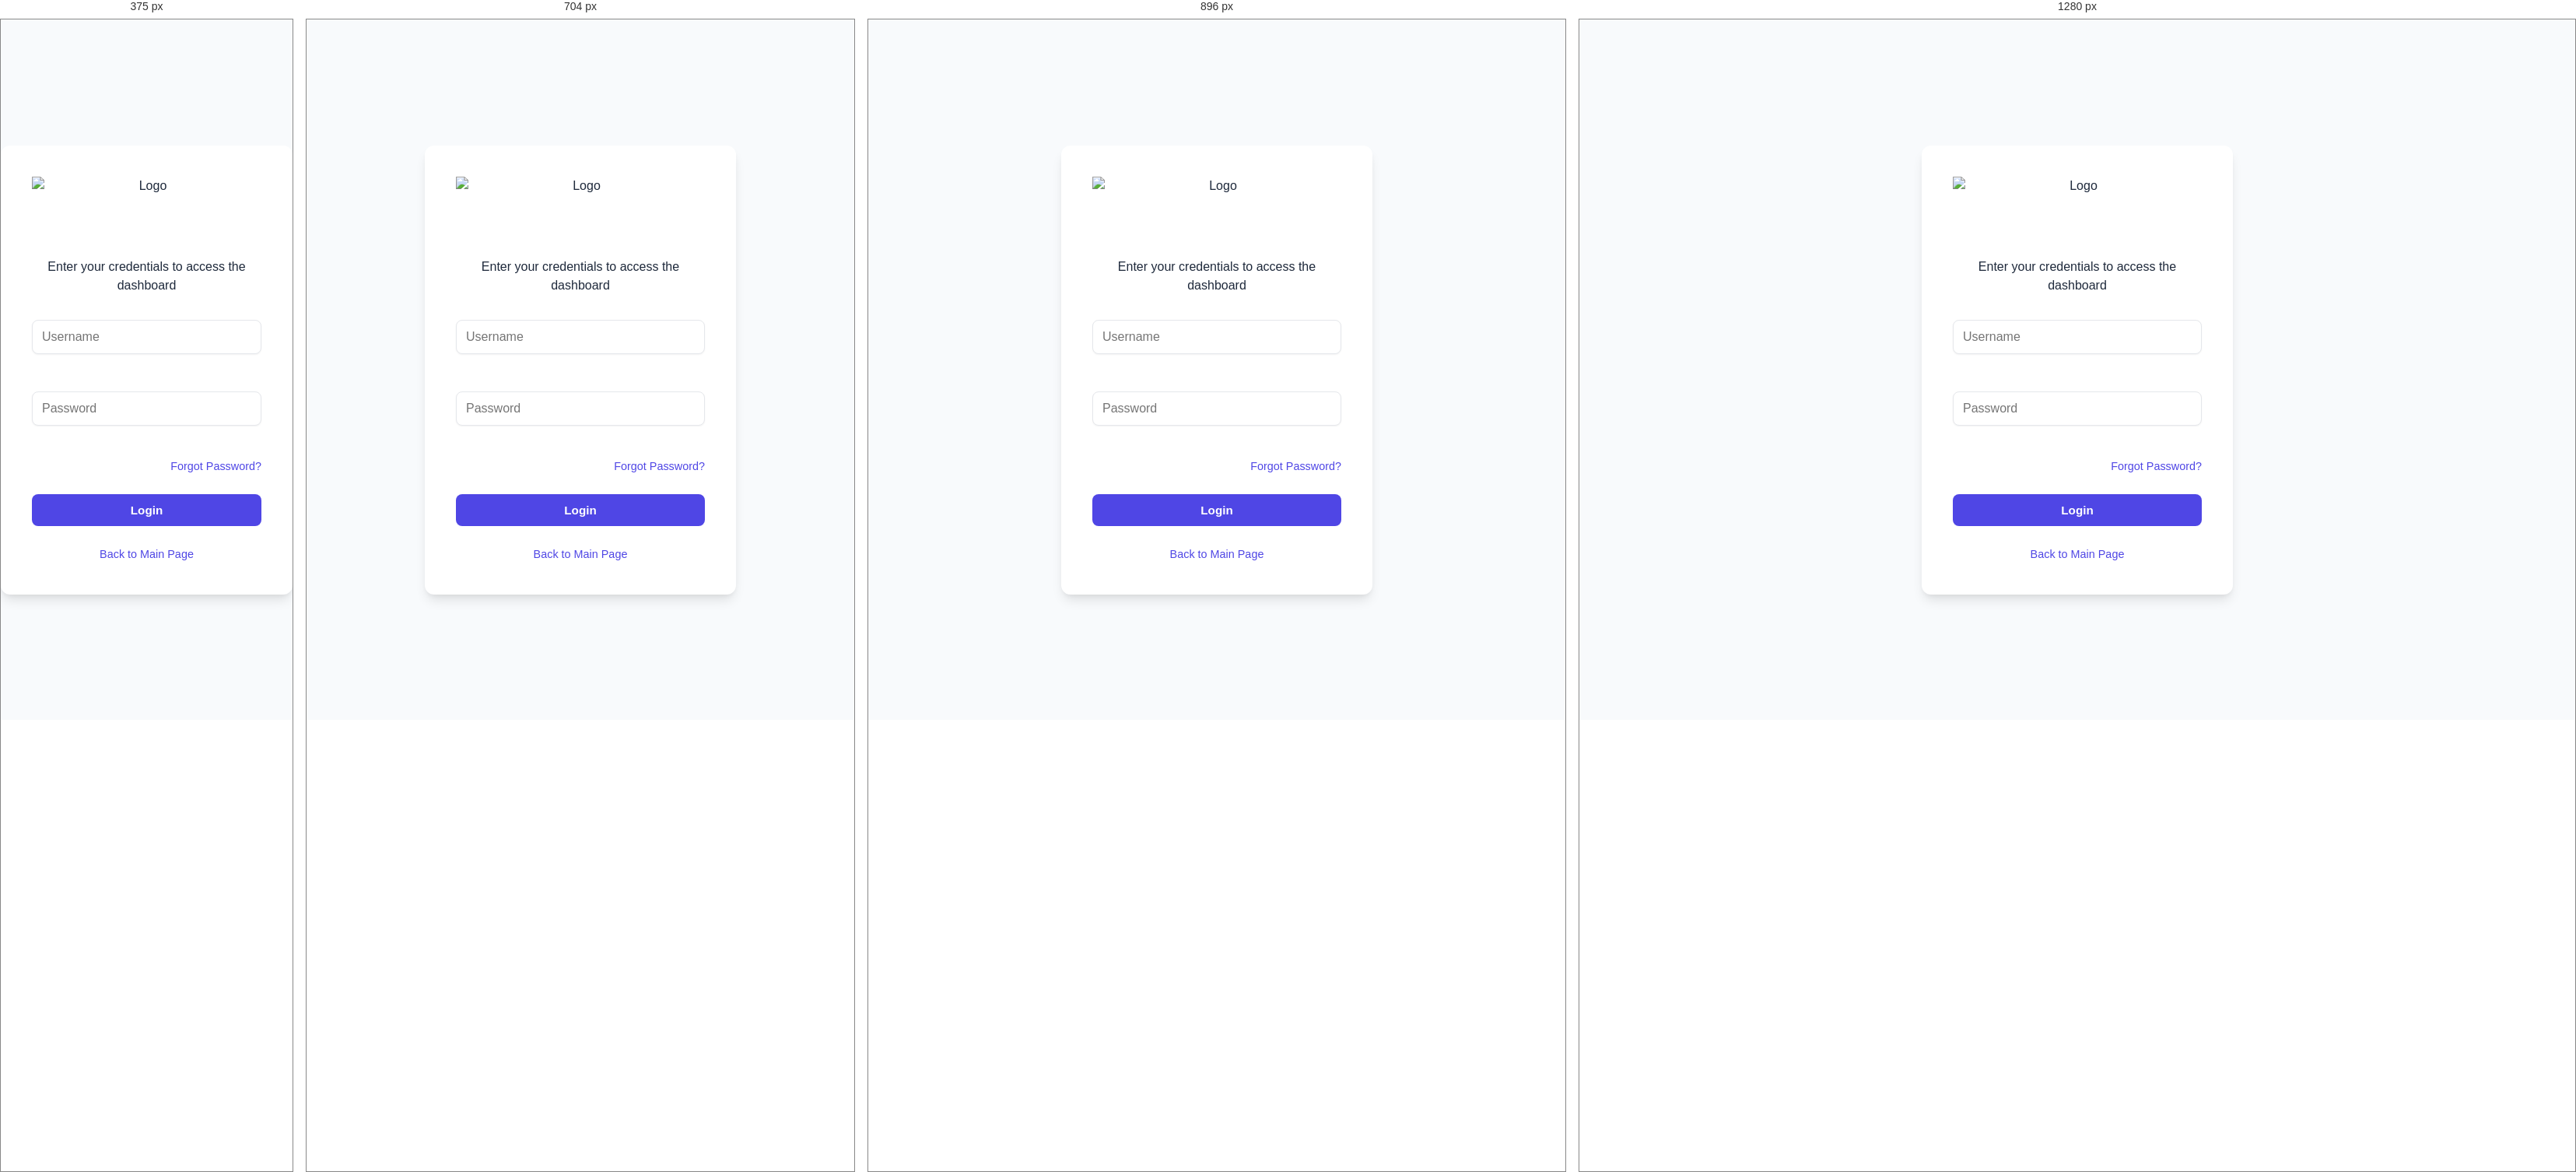
Rendered at 375 px, 704 px, 896 px and 1280 px, left to right.

<!-- file: login.html -->
<!DOCTYPE html>
<html lang="en">
<head>
    <meta charset="UTF-8">
    <meta name="viewport" content="width=device-width, initial-scale=1.0">
    <title>Sub Admin Login - OPSMS</title>
    <link rel="stylesheet" href="sub-admin.css">
    <link rel="stylesheet" href="https://cdnjs.cloudflare.com/ajax/libs/font-awesome/6.0.0/css/all.min.css">
    <style>
        .login-container {
            display: flex;
            justify-content: center;
            align-items: center;
            min-height: 100vh;
            background-color: var(--background-light);
        }

        .login-box {
            background-color: var(--white);
            padding: 2.5rem;
            border-radius: var(--radius-lg);
            box-shadow: var(--shadow-lg);
            width: 100%;
            max-width: 400px;
        }

        .login-header {
            text-align: center;
            margin-bottom: 2rem;
        }

        .login-header h1 {
            color: var(--primary-color);
            margin-bottom: 0.5rem;
            font-size: 1.5rem;
        }

        .login-form {
            display: flex;
            flex-direction: column;
            gap: 1.5rem;
        }

        .form-group {
            position: relative;
        }

        .form-group i {
            position: absolute;
            left: 1rem;
            top: 50%;
            transform: translateY(-50%);
            color: var(--text-light);
        }

        .form-group input {
            width: 100%;
            padding: 0.75rem 1rem 0.75rem 2.5rem;
            border: 2px solid var(--border-color);
            border-radius: var(--radius);
            font-size: 0.95rem;
            transition: var(--transition);
        }

        .form-group input:focus {
            border-color: var(--primary-color);
            outline: none;
            box-shadow: 0 0 0 3px var(--primary-light);
        }

        .login-btn {
            background-color: var(--primary-color);
            color: var(--white);
            border: none;
            padding: 0.75rem;
            border-radius: var(--radius);
            cursor: pointer;
            font-size: 0.95rem;
            font-weight: 600;
            transition: var(--transition);
        }

        .login-btn:hover {
            background-color: var(--primary-dark);
        }

        .error-message {
            color: var(--danger-color);
            text-align: center;
            margin-top: 0.5rem;
            display: none;
            font-size: 0.9rem;
        }

        .back-to-main {
            text-align: center;
            margin-top: 1.5rem;
        }

        .back-to-main a {
            color: var(--primary-color);
            text-decoration: none;
            font-size: 0.9rem;
            transition: var(--transition);
        }

        .back-to-main a:hover {
            color: var(--primary-dark);
            text-decoration: underline;
        }
    </style>
</head>
<body>
    <div class="login-container">
        <div class="login-box">
            <div class="login-header">
                <img src="../images/Gemini_Generated_Image_wafkqlwafkqlwafk.PNG" alt="Logo" style="height:80px;display:block;margin:0 auto 1.5rem auto;">
                <p>Enter your credentials to access the dashboard</p>
            </div>
            <form class="login-form" id="loginForm">
                <div class="form-group">
                    <i class="fas fa-user"></i>
                    <input type="text" id="username" placeholder="Username" required>
                </div>
                <div class="form-group">
                    <i class="fas fa-lock"></i>
                    <input type="password" id="password" placeholder="Password" required>
                </div>
                <div class="forgot-password" style="text-align: right; margin-top: -0.5rem;">
                    <a href="reset-password.html" style="color: var(--primary-color); text-decoration: none; font-size: 0.9rem;">Forgot Password?</a>
                </div>
                <button type="submit" class="login-btn">Login</button>
                <div class="error-message" id="errorMessage"></div>
            </form>
            <div class="back-to-main">
                <a href="../index.html">Back to Main Page</a>
            </div>
        </div>
    </div>
    <script src="login.js"></script>
</body>
</html> 

/* @media block from sub-admin.css */
@media (max-width: 1024px) {
    .sidebar {
        transform: translateX(-100%);
        transition: transform 0.3s ease;
    }
    
    .sidebar.active {
        transform: translateX(0);
    }
    
    .main-content {
        margin-left: 0;
    }
}

/* @media block from sub-admin.css */
@media (max-width: 768px) {
    .content-header {
        flex-direction: column;
        gap: 1rem;
        align-items: flex-start;
    }
    
    .header-right {
        width: 100%;
        justify-content: space-between;
    }
    
    .search-container {
        width: 100%;
        max-width: 300px;
    }
}

/* @media block from sub-admin.css */
@media (max-width: 640px) {
    .data-table {
        font-size: 0.9rem;
    }
    
    .modal-content {
        padding: 1.5rem !important;
    }
    
    .btn {
        padding: 0.6rem 1rem;
        font-size: 0.9rem;
    }
    
    .action-btn {
        padding: 0.4rem 0.6rem;
        font-size: 0.9rem;
    }
}